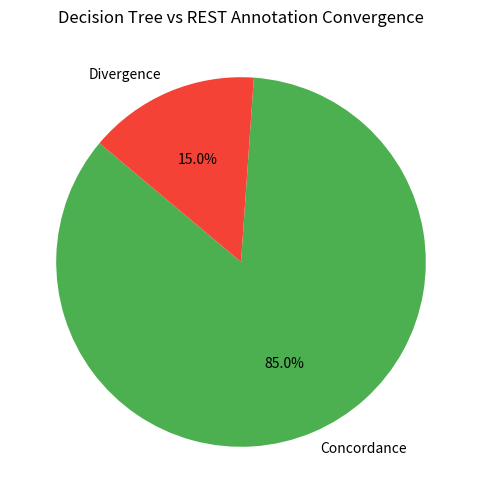

This chart was generated by the following Python code:
import os

import matplotlib.pyplot as plt


class ConvergenceAnalyzer:
    """
    Visualisation tool for tree vs REST concordance results.
    """

    def __init__(self, output_dir="Results/figures"):
        self.output_dir = output_dir
        os.makedirs(output_dir, exist_ok=True)

    def analyze_convergence(self, bridge_report: dict) -> None:
        """
        Generate a text report and simple charts.
        """
        print("\n--- DEMNE CONVERGENCE REPORT ---")
        print(f"Global concordance rate: {bridge_report['concordance_rate'] * 100:.1f}%")

        divs = bridge_report.get("divergences", [])
        print(f"Number of divergences: {len(divs)}")

        if divs:
            print("\nDivergence details (Top-Down vs Bottom-Up):")
            print(f"{'ENTITY':<25} | {'TREE':<15} | {'REST (EMPIRICAL)':<15} | {'DELTA Te'}")
            print("-" * 75)
            for div in divs:
                ent = div["entity"]
                tree = div["tree_decision"]
                rest = div["rest_decision"]

                # Safe metric access with fallback
                metrics = div.get("metrics_delta", {})
                te_emp = metrics.get("empirical_te", 0.0)
                # theoretical_te may be 'N/A' — type-check before use
                te_theo = metrics.get("theoretical_te", "N/A")

                delta_str = f"E:{te_emp:.2f} vs T:{te_theo}"
                print(f"{ent:<25} | {tree:<15} | {rest:<15} | {delta_str}")

        self._plot_concordance_pie(bridge_report)

    def _plot_concordance_pie(self, bridge_report):
        """Camembert concordance vs divergence."""
        n_ok = bridge_report["concordance_rate"] * 100
        n_ko = 100 - n_ok

        labels = ["Concordance", "Divergence"]
        sizes = [n_ok, n_ko]
        colors = ["#4CAF50", "#F44336"]  # Green, Red

        plt.figure(figsize=(6, 6))
        plt.pie(sizes, labels=labels, colors=colors, autopct="%1.1f%%", startangle=140)
        plt.title("Decision Tree vs REST Annotation Convergence")

        path = os.path.join(self.output_dir, "convergence_pie_chart.png")
        plt.savefig(path)
        plt.close()
        print(f"\nChart saved: {path}")


if __name__ == "__main__":
    # Test simple
    report_mock = {"concordance_rate": 0.85, "n_divergences": 2, "divergences": []}
    analyzer = ConvergenceAnalyzer()
    analyzer.analyze_convergence(report_mock)
